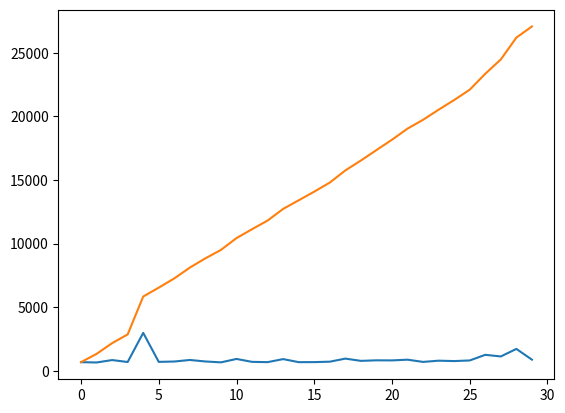

Recreate this plot in Python.
import numpy as np
from scipy.stats import skewcauchy
import matplotlib.pyplot as plt

np.random.seed(300)

parameters = {'a': 0.9740369762791558, 'loc': 15.03607366592095, 'scale': 42.95071842779828}



def generate():
    x = skewcauchy.rvs(parameters['a'])
    x = (parameters['loc'] + x) * parameters['scale'] 
    return x

def select_cashback(card: dict):
    options = card.keys()
    props = [card[o][0] for o in options]
    props = [0] + props
    acum_props = np.array(props).cumsum()
    return acum_props

cost_1 = 3000
card_1 = {
    0:[1, 0.02]
}
cost_2 = 300
card_2 = {
    0: [0.5, 0],
    1: [0.25, 0.04],
    2: [0.2, 0.05],
    3: [0.05, 0.06]
}




print(select_cashback(card_2))

def check_pos_interval(intervals:list, value):
    pos = 0
    if value == 1:
        return len(intervals) - 2
    for i in range(len(intervals) - 1):
        if intervals[i] <= value < intervals[i + 1]:
            break
        else: 
            pos += 1
    return pos

data = [generate() for _ in range(30)]

def exp_month(limit):
    max_days = 30
    data = np.zeros(max_days)
    i = 0
    while data.sum() <= limit:
        data[i] = generate()
        i += 1
        if i == 30:
            break
    return data
compras = exp_month(50000)
acum_compras = compras.cumsum()

def calc_cashback(exps, cashrule):
    cashback = np.zeros(len(exps))
    for i, e in enumerate(exps):
        u = np.random.uniform(0,1)
        if u < 0.5:
            cashback[i] = 1
    return cashback
    

plt.plot(compras)
plt.plot(acum_compras)
plt.show()
